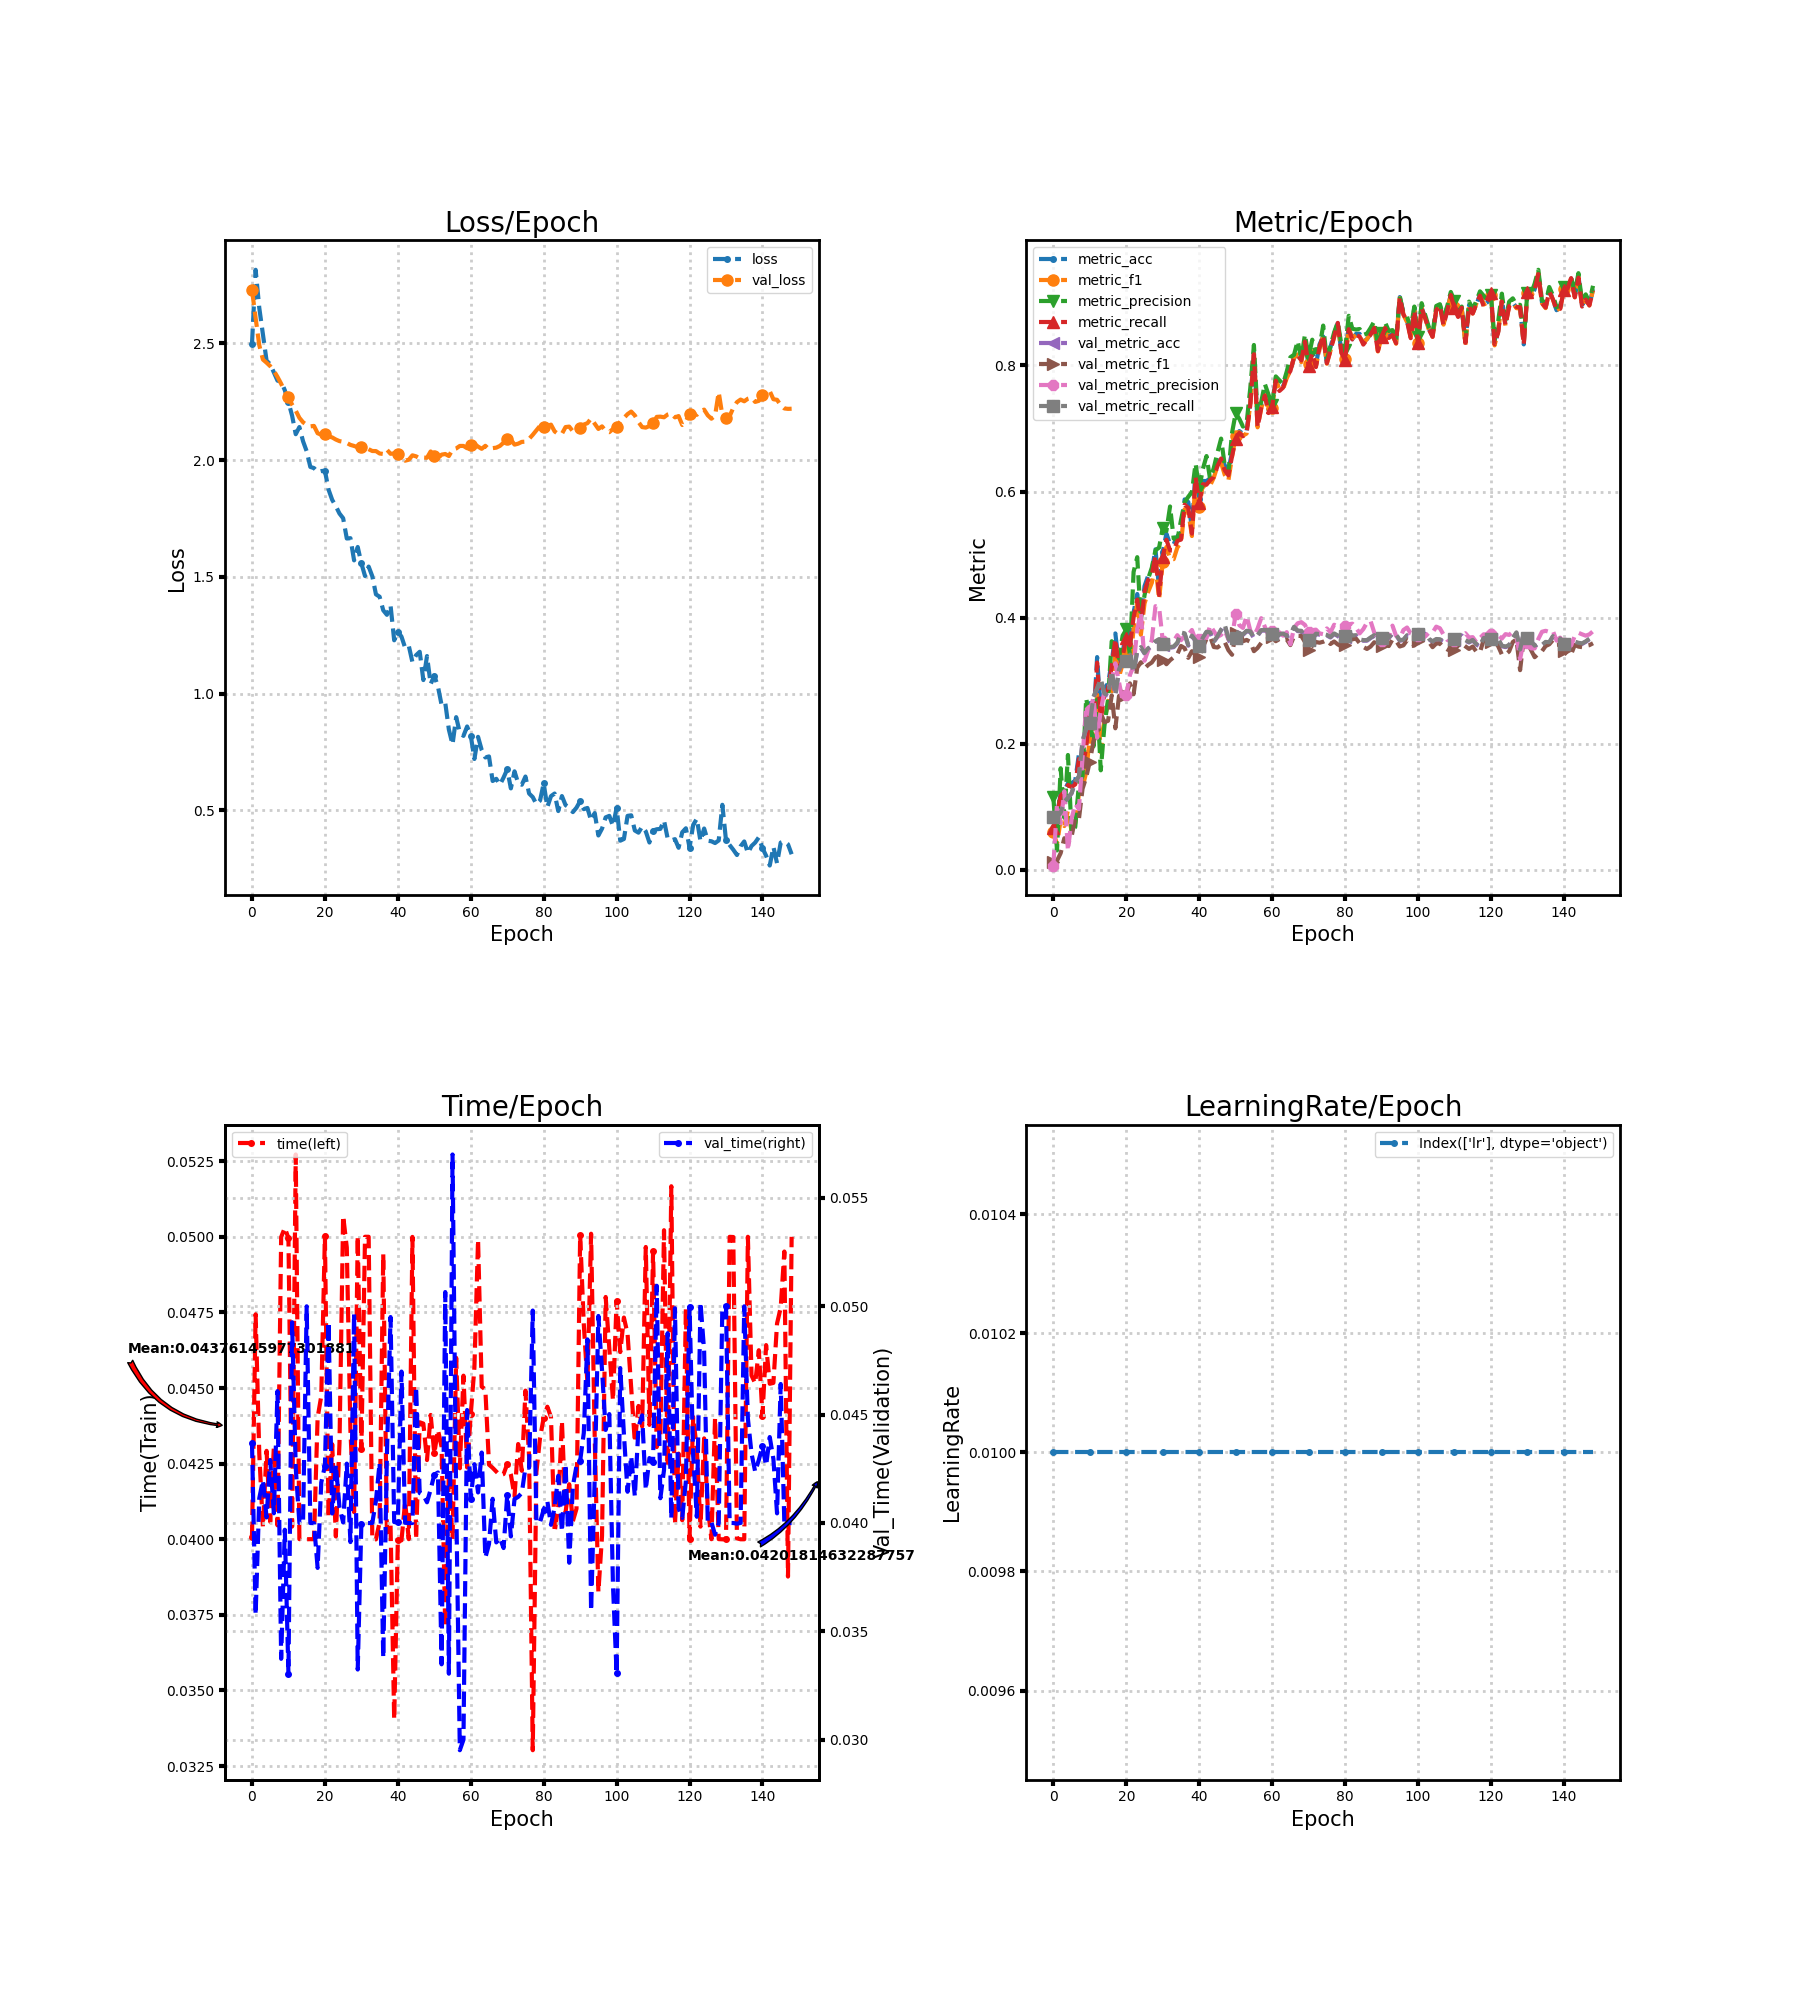

Values plotted in this chart, from the file beside it:
loss, metric_acc, metric_f1, metric_precision, metric_recall, time, lr, val_loss, val_metric_acc, val_metric_f1, val_metric_precision, val_metric_recall, val_time
2.497, 0.06667, 0.05999, 0.1154, 0.06652, 0.04007, 0.01, 2.729, 0.08333, 0.01282, 0.006944, 0.08333, 0.0437
2.815, 0.0875, 0.0406, 0.03094, 0.0869, 0.04744, 0.01, 2.608, 0.0838, 0.01461, 0.1042, 0.0838, 0.03576
2.652, 0.1208, 0.07921, 0.1612, 0.1177, 0.04283, 0.01, 2.492, 0.09028, 0.02662, 0.07422, 0.09074, 0.04114
2.538, 0.125, 0.06953, 0.08292, 0.1233, 0.04041, 0.01, 2.43, 0.1074, 0.05024, 0.1248, 0.108, 0.04198
2.426, 0.1375, 0.09438, 0.1822, 0.1346, 0.04292, 0.01, 2.417, 0.1139, 0.0415, 0.03053, 0.1145, 0.04025
2.411, 0.1375, 0.06126, 0.05909, 0.1313, 0.04058, 0.01, 2.402, 0.1213, 0.05292, 0.08122, 0.122, 0.0429
2.375, 0.1417, 0.07411, 0.06805, 0.1357, 0.04305, 0.01, 2.382, 0.1394, 0.08224, 0.1048, 0.14, 0.04045
2.34, 0.1833, 0.1203, 0.1357, 0.176, 0.04046, 0.01, 2.356, 0.1477, 0.08022, 0.09642, 0.1484, 0.04608
2.336, 0.1708, 0.1307, 0.1487, 0.1643, 0.04999, 0.01, 2.327, 0.2032, 0.1286, 0.1784, 0.2042, 0.03373
2.299, 0.2, 0.1547, 0.2721, 0.1933, 0.0503, 0.01, 2.293, 0.2241, 0.1467, 0.2601, 0.225, 0.03969
2.249, 0.2625, 0.2115, 0.2399, 0.2554, 0.04996, 0.01, 2.268, 0.2319, 0.1718, 0.2533, 0.2328, 0.03304
2.19, 0.2333, 0.2012, 0.1957, 0.2258, 0.04042, 0.01, 2.238, 0.2736, 0.2039, 0.2727, 0.2746, 0.04926
2.111, 0.3375, 0.278, 0.2704, 0.3288, 0.05272, 0.01, 2.212, 0.287, 0.2161, 0.2096, 0.2882, 0.04255
2.141, 0.2458, 0.1865, 0.1579, 0.2379, 0.04, 0.01, 2.181, 0.3019, 0.2486, 0.2525, 0.3029, 0.04
2.081, 0.2875, 0.2384, 0.2282, 0.2798, 0.04, 0.01, 2.162, 0.2787, 0.2343, 0.2837, 0.2796, 0.04
2.038, 0.2958, 0.2647, 0.2708, 0.2879, 0.04, 0.01, 2.151, 0.2759, 0.2364, 0.2874, 0.2768, 0.05
1.971, 0.3292, 0.2841, 0.3627, 0.3219, 0.04, 0.01, 2.144, 0.3144, 0.2767, 0.3003, 0.3154, 0.04
1.966, 0.375, 0.3427, 0.3524, 0.3665, 0.04, 0.01, 2.146, 0.2769, 0.2246, 0.3276, 0.2779, 0.03999
1.949, 0.325, 0.3061, 0.3353, 0.3177, 0.04402, 0.01, 2.115, 0.3167, 0.2758, 0.2982, 0.3177, 0.03793
1.953, 0.3458, 0.3267, 0.3715, 0.3381, 0.04473, 0.01, 2.108, 0.3301, 0.2793, 0.268, 0.3311, 0.04187
1.954, 0.375, 0.3455, 0.3812, 0.3678, 0.05003, 0.01, 2.112, 0.3296, 0.2775, 0.2776, 0.3307, 0.04262
1.873, 0.3667, 0.322, 0.3412, 0.356, 0.04071, 0.01, 2.101, 0.3403, 0.2958, 0.3091, 0.3415, 0.04928
1.829, 0.4083, 0.3825, 0.4725, 0.4003, 0.04314, 0.01, 2.097, 0.3125, 0.2785, 0.3232, 0.3136, 0.04044
1.802, 0.4375, 0.4234, 0.4959, 0.4286, 0.04009, 0.01, 2.088, 0.3468, 0.3207, 0.3818, 0.3478, 0.04268
1.771, 0.3917, 0.3728, 0.3971, 0.3846, 0.04318, 0.01, 2.081, 0.3523, 0.3293, 0.4076, 0.3532, 0.04072
1.751, 0.45, 0.4225, 0.4355, 0.4418, 0.0507, 0.01, 2.078, 0.3431, 0.3194, 0.3317, 0.3439, 0.04002
1.664, 0.4667, 0.4409, 0.4618, 0.4597, 0.04965, 0.01, 2.073, 0.3505, 0.3251, 0.3481, 0.3514, 0.04274
1.665, 0.475, 0.4552, 0.4793, 0.4678, 0.04359, 0.01, 2.065, 0.3546, 0.3289, 0.3644, 0.3556, 0.03912
1.57, 0.5083, 0.4838, 0.5068, 0.4985, 0.0409, 0.01, 2.06, 0.3616, 0.3372, 0.4182, 0.3626, 0.04967
1.628, 0.4458, 0.4291, 0.5111, 0.436, 0.05003, 0.01, 2.055, 0.3648, 0.339, 0.4163, 0.3659, 0.03324
1.558, 0.5042, 0.4882, 0.5426, 0.496, 0.043, 0.01, 2.056, 0.3569, 0.3336, 0.3635, 0.358, 0.03997
1.503, 0.5333, 0.5121, 0.5375, 0.5235, 0.05, 0.01, 2.055, 0.3481, 0.3262, 0.3631, 0.3492, 0.04
1.544, 0.5167, 0.4938, 0.5763, 0.5066, 0.05, 0.01, 2.046, 0.3523, 0.3325, 0.3608, 0.3534, 0.03999
1.502, 0.5167, 0.4928, 0.5253, 0.5062, 0.04, 0.01, 2.039, 0.3532, 0.3371, 0.3627, 0.3543, 0.04
1.425, 0.5292, 0.5112, 0.5234, 0.5219, 0.04, 0.01, 2.038, 0.3593, 0.3422, 0.3722, 0.3603, 0.04103
1.415, 0.5333, 0.5188, 0.5546, 0.5238, 0.04057, 0.01, 2.028, 0.3755, 0.3551, 0.3642, 0.3765, 0.04278
1.357, 0.5875, 0.5719, 0.583, 0.5792, 0.04943, 0.01, 2.026, 0.3741, 0.3516, 0.3714, 0.3751, 0.03378
1.337, 0.5833, 0.5676, 0.5917, 0.5742, 0.04022, 0.01, 2.044, 0.3556, 0.3363, 0.3731, 0.3566, 0.0431
1.378, 0.5417, 0.5295, 0.5993, 0.5333, 0.04047, 0.01, 2.027, 0.3704, 0.3469, 0.3804, 0.3715, 0.0495
1.228, 0.6333, 0.6182, 0.6444, 0.6228, 0.03404, 0.01, 2.029, 0.363, 0.3411, 0.3646, 0.364, 0.04004
1.265, 0.5875, 0.5749, 0.6044, 0.5814, 0.03997, 0.01, 2.025, 0.3546, 0.3376, 0.3657, 0.3555, 0.04003
1.244, 0.6167, 0.6114, 0.6358, 0.6115, 0.03996, 0.01, 2.01, 0.3676, 0.3537, 0.3704, 0.3683, 0.04699
1.196, 0.6167, 0.6062, 0.6563, 0.6109, 0.04124, 0.01, 1.997, 0.3769, 0.3662, 0.3677, 0.3777, 0.04001
1.205, 0.6208, 0.6097, 0.619, 0.6181, 0.04, 0.01, 2.001, 0.3759, 0.3702, 0.3878, 0.3768, 0.03999
1.135, 0.6292, 0.6221, 0.6375, 0.6229, 0.05, 0.01, 2.02, 0.3616, 0.3534, 0.3786, 0.3625, 0.04
1.164, 0.6458, 0.6404, 0.6617, 0.6402, 0.04, 0.01, 2.016, 0.3694, 0.3527, 0.3695, 0.3705, 0.04628
1.179, 0.6583, 0.6457, 0.6839, 0.6523, 0.04387, 0.01, 2.007, 0.3801, 0.357, 0.3727, 0.3811, 0.04138
1.058, 0.6417, 0.6265, 0.6415, 0.6338, 0.04383, 0.01, 2.011, 0.388, 0.3613, 0.3796, 0.389, 0.04129
1.161, 0.6333, 0.6175, 0.6292, 0.6256, 0.04262, 0.01, 2.01, 0.3662, 0.3484, 0.3657, 0.3672, 0.04095
1.041, 0.6625, 0.6552, 0.6931, 0.6559, 0.04411, 0.01, 2.037, 0.3542, 0.3411, 0.3697, 0.3551, 0.04154
1.077, 0.6875, 0.6885, 0.7243, 0.6827, 0.04284, 0.01, 2.017, 0.3676, 0.3758, 0.4055, 0.3683, 0.04223
1.03, 0.6958, 0.694, 0.7153, 0.693, 0.04362, 0.01, 2.007, 0.381, 0.3803, 0.3881, 0.3817, 0.04233
0.9511, 0.6917, 0.6885, 0.703, 0.6877, 0.04306, 0.01, 2.023, 0.3727, 0.3626, 0.3837, 0.3736, 0.03348
0.9608, 0.6958, 0.692, 0.7084, 0.6932, 0.03708, 0.01, 2.026, 0.3782, 0.3647, 0.4025, 0.3792, 0.05065
0.8455, 0.7417, 0.7382, 0.7639, 0.7365, 0.04224, 0.01, 2.017, 0.3773, 0.3617, 0.3796, 0.3783, 0.03305
0.7816, 0.8208, 0.8186, 0.8324, 0.8176, 0.04, 0.01, 2.045, 0.3676, 0.3468, 0.3711, 0.3685, 0.057
0.8989, 0.7083, 0.7018, 0.7224, 0.7017, 0.046, 0.01, 2.05, 0.3713, 0.3519, 0.3827, 0.3723, 0.04111
0.833, 0.7375, 0.7315, 0.7421, 0.7326, 0.04235, 0.01, 2.06, 0.3792, 0.3599, 0.3992, 0.3802, 0.02951
0.8187, 0.7583, 0.7536, 0.7706, 0.7521, 0.04541, 0.01, 2.06, 0.3796, 0.3626, 0.3857, 0.3807, 0.03
0.8591, 0.7292, 0.7284, 0.7535, 0.7245, 0.04237, 0.01, 2.051, 0.3764, 0.3677, 0.3719, 0.3773, 0.04521
... 89 more rows
